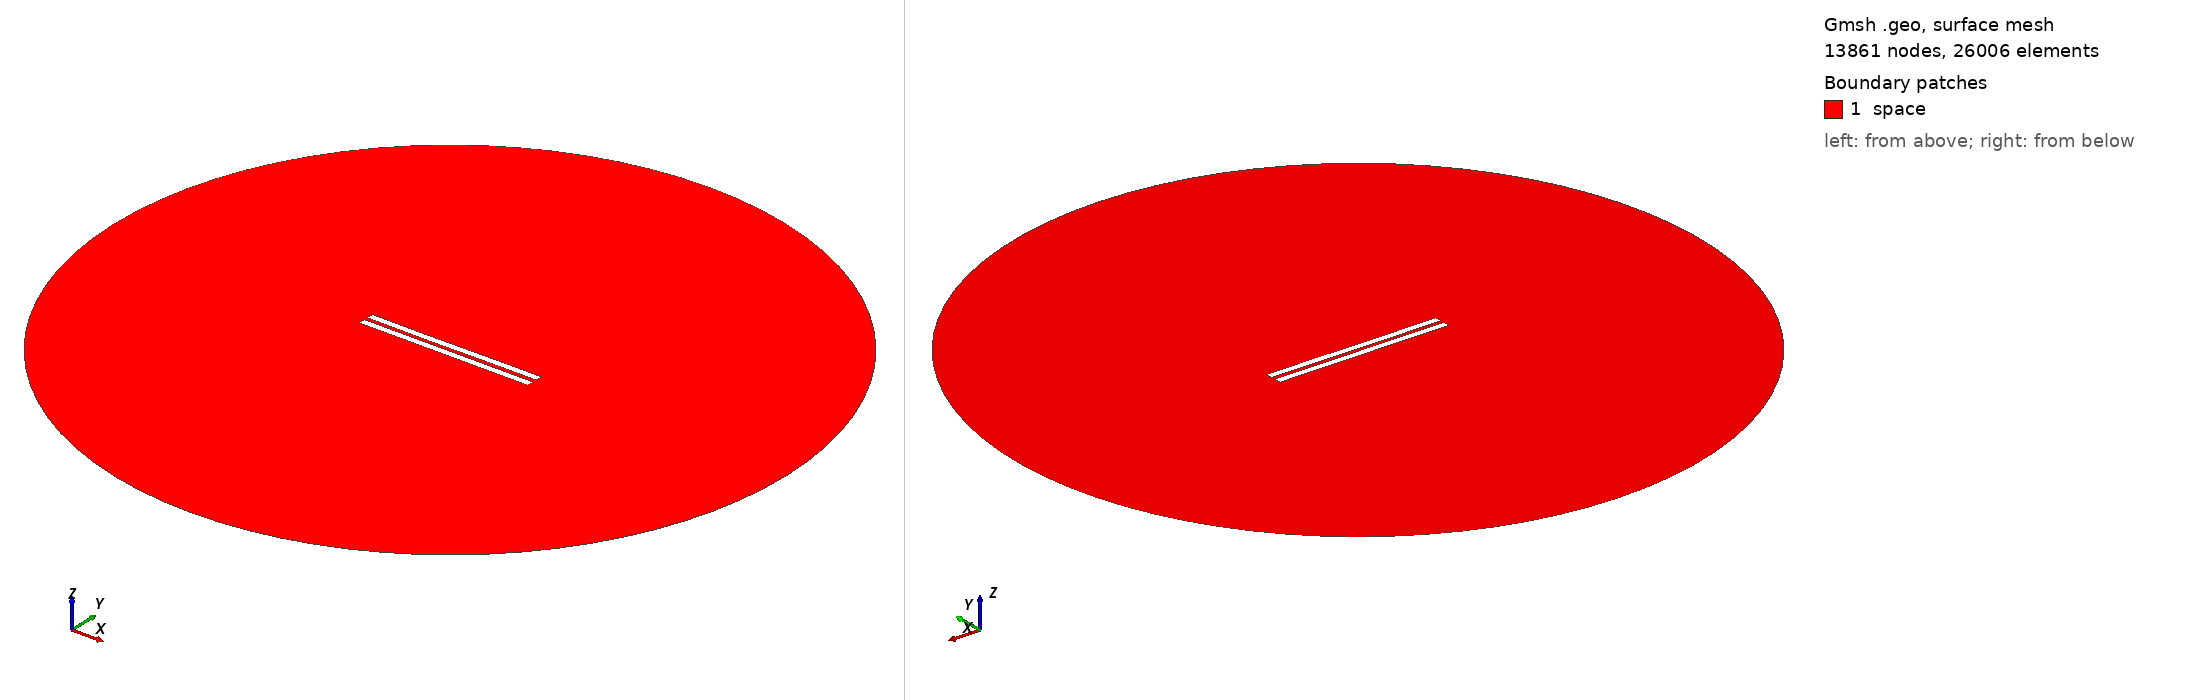

Gmsh geometry script, surface-meshed: 13861 nodes, 26006 surface elements. Boundary patches (legend numbers): 1 space. Left view from above one corner, right view from below the opposite corner. Legend entries are the model's physical surfaces. The drawing asked Gmsh for element sizes between 1% and 20% of the model's largest extent; the script's own settings can give other sizes.

=== 2908.geo (drawn) ===
//---------------------------------------
// Geometry kernel
//---------------------------------------

SetFactory("OpenCASCADE");



//---------------------------------------
// Parameters of the geometry
//---------------------------------------

// Overetch of the upper plate
overetch = 0.0;

// Distance between the plates
distance = 2.5;

// Discretization over the x axis (for the deformation)
nx = 50; 

// Length of the plate
L = 100 - overetch; 

// Number of modes
n = 4; 

// 1st mode coefficient
coeff(1) = 0.07499999999999998;
beta(1) = 0.596864 * 3.1415926535 / L;

// 2nd mode coefficient
coeff(2) = -0.075;
beta(2) = 1.49418 * 3.1415926535 / L;

// 3rd mode coefficient
coeff(3) = -0.075;
beta(3) = 2.50025 * 3.1415926535 / L;

// 4th mode coefficient
coeff(4) = 0.0;
beta(4) = 3.49999 * 3.1415926535 / L;



//---------------------------------------
// Upper plate (deformed rectangle)
//---------------------------------------

// Coordiantes of the upper plate
xmin = -50;
xmax = 50 - overetch;

// Height of the upper plate
yheight = 4 - 2 * overetch;

// Indexes of the points
UpperID[] = {};
LowerID[] = {};
LeftID[] = {};
RightID[] = {};

// Point index
p = 1;

// Horizontal edges
For i In {1:nx}
    x = xmin + (i-1)*(xmax - xmin)/(nx-1);

    y_bottom = distance / 2 + overetch;
    For j In {1:n}
        C = (Cosh(beta(j)*L) + Cos(beta(j)*L)) / (Sinh(beta(j)*L) + Sin(beta(j)*L));
        y_bottom  = y_bottom + coeff(j) * (Cosh(beta(j)*(x+50)) - Cos(beta(j)*(x+50)) - C * (Sinh(beta(j)*(x+50)) - Sin(beta(j)*(x+50))));
    EndFor

    y_top = y_bottom + yheight;

    Point(p) = {x, y_top, 0, 1.0};
    UpperID[i] = p;
    p = p + 1;

    Point(p) = {x, y_bottom, 0, 1.0};
    LowerID[i] = p;
    p = p + 1;
EndFor

// Create point lists
UpperPts[] = {}; LowerPts[] = {};
For i In {1:nx}
  UpperPts[] += {UpperID[i]};
  LowerPts[] += {LowerID[i]};
EndFor

// Build splines
Spline(1) = {UpperPts[]};
Spline(2) = {LowerPts[]};
Line(3) = {LowerPts[nx-1], UpperPts[nx-1]};
Line(4) = {LowerPts[0], UpperPts[0]};

// Build the plane surface
Curve Loop(1) = {2, 3, -1, -4};
Plane Surface(1) = {1};



//---------------------------------------
// Lower plate (rectangle)
//---------------------------------------

// Vertices
Point(1001) = {-50, -1, 0, 1.0};
Point(1002) = { 50, -1, 0, 1.0};
Point(1003) = { 50,  -5, 0, 1.0};
Point(1004) = {-50,  -5, 0, 1.0};

// Edges
Line(5) = {1001, 1002};
Line(6) = {1002, 1003};
Line(7) = {1003, 1004};
Line(8) = {1004, 1001};

// Plane surface
Line Loop(2) = {5, 6, 7, 8};
Plane Surface(2) = {2}; 



//---------------------------------------
// Outer (fictious) boundary
//---------------------------------------

// Points
Point(1005) = {0, 0, 0};       // Center
Point(1006) = {200, 0, 0};     // Start point
Point(1007) = {0, 200, 0};     // 90 degrees
Point(1008) = {-200, 0, 0};    // 180 degrees
Point(1009) = {0, -200, 0};    // 270 degrees

// Circle arcs (each needs start, center, end)
Circle(9) = {1006, 1005, 1007};
Circle(10) = {1007, 1005, 1008};
Circle(11) = {1008, 1005, 1009};
Circle(12) = {1009, 1005, 1006};

// Plane surface for the entire domain
Curve Loop(3) = {9, 10, 11, 12};
Surface(3) = {3};

// Subtract the plates from the whole domain to obtain the actual domain where we want to solve the equations
BooleanDifference{ Surface{3}; Delete; }{ Surface{1}; Surface{2}; Delete; }




//---------------------------------------
// Transfinite Lines/Curves
//---------------------------------------

// Set the number of points on the boundaries
r = 7;

// Plates
Transfinite Curve {1, 2} = 50*r Using Progression 1;
Transfinite Curve {3, 4} = 2*r Using Progression 1;
Transfinite Line {5, 7} = 50*r Using Progression 1;
Transfinite Line {6, 8} = 2*r Using Progression 1;

// Outer boundary
Transfinite Line {9, 10, 11, 12} = 20 Using Progression 1;



//---------------------------------------
// Physical groups
//---------------------------------------                

// Physical curves (boundaries)
Physical Line("force_segment", 10) = {2};
Physical Line("upper_plate", 11) = {1, 3, 4};
Physical Line("lower_plate", 12) = {5, 6, 7, 8};
Physical Line("boundary", 20) = {9, 10, 11, 12};

// Physical Surfaces
Physical Surface("space", 30) = {3};



//---------------------------------------
// 6. Generate the Mesh
//---------------------------------------

// 2D mesh generation
Mesh 2;
